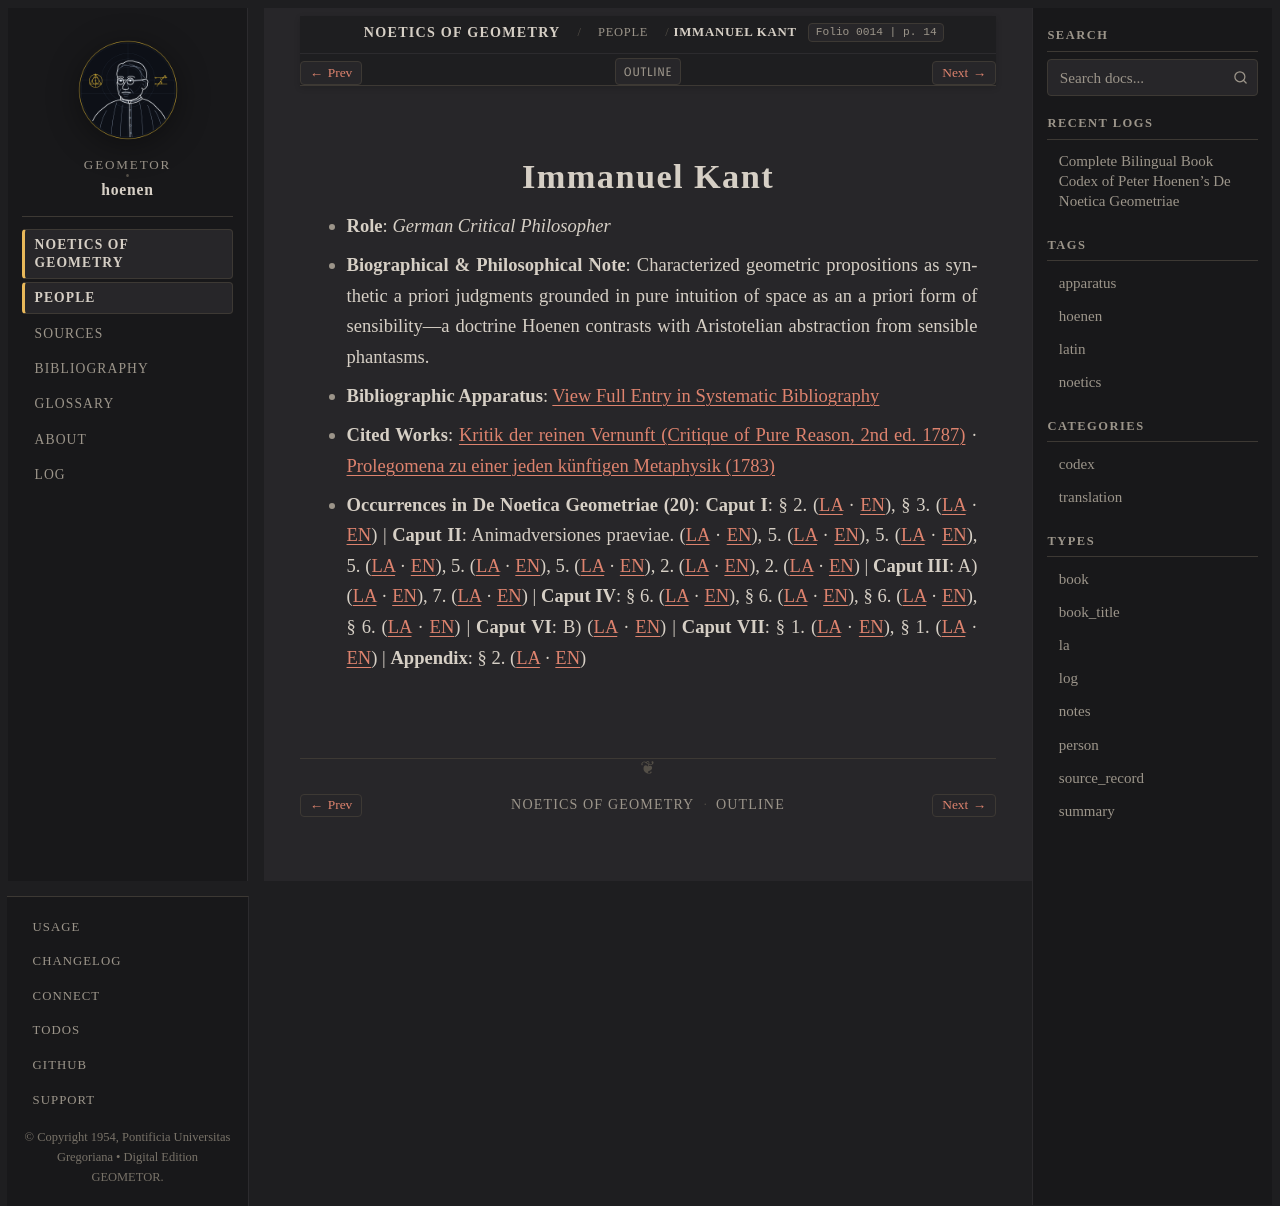

repository: geometor/hoenen · page: de_noetica_geometriae/people/kant.html · generator: sphinx

:type: person
:layout: book
:death_year: 1804
:death_label: 1804
:lifespan: 1724 – 1804
:excerpt: Role: German Critical Philosopher*
:folio: 0014
:page: 14

.. _person-kant:

Immanuel Kant
=============

* **Role**: *German Critical Philosopher*
* **Biographical & Philosophical Note**: Characterized geometric propositions as synthetic a priori judgments grounded in pure intuition of space as an a priori form of sensibility—a doctrine Hoenen contrasts with Aristotelian abstraction from sensible phantasms.
* **Bibliographic Apparatus**: :ref:`View Full Entry in Systematic Bibliography <bib-kant-immanuel>`
* **Cited Works**: `Kritik der reinen Vernunft (Critique of Pure Reason, 2nd ed. 1787) <bibliography.html#work-kant-krv>`__ · `Prolegomena zu einer jeden künftigen Metaphysik (1783) <bibliography.html#work-kant-prolegomena>`__
* **Occurrences in De Noetica Geometriae (20)**: **Caput I**: § 2. (`LA <caput-1/caput-1.html#occ-person-kant-1>`__ · `EN <caput-1/caput-1-en.html#occ-person-kant-1>`__), § 3. (`LA <caput-1/caput-1.html#occ-person-kant-2>`__ · `EN <caput-1/caput-1-en.html#occ-person-kant-2>`__) | **Caput II**: Animadversiones praeviae. (`LA <caput-2/caput-2.html#occ-person-kant-1>`__ · `EN <caput-2/caput-2-en.html#occ-person-kant-1>`__), 5. (`LA <caput-2/caput-2.html#occ-person-kant-2>`__ · `EN <caput-2/caput-2-en.html#occ-person-kant-2>`__), 5. (`LA <caput-2/caput-2.html#occ-person-kant-3>`__ · `EN <caput-2/caput-2-en.html#occ-person-kant-3>`__), 5. (`LA <caput-2/caput-2.html#occ-person-kant-4>`__ · `EN <caput-2/caput-2-en.html#occ-person-kant-4>`__), 5. (`LA <caput-2/caput-2.html#occ-person-kant-5>`__ · `EN <caput-2/caput-2-en.html#occ-person-kant-5>`__), 5. (`LA <caput-2/caput-2.html#occ-person-kant-6>`__ · `EN <caput-2/caput-2-en.html#occ-person-kant-6>`__), 2. (`LA <caput-2/caput-2.html#occ-person-kant-7>`__ · `EN <caput-2/caput-2-en.html#occ-person-kant-7>`__), 2. (`LA <caput-2/caput-2.html#occ-person-kant-8>`__ · `EN <caput-2/caput-2-en.html#occ-person-kant-8>`__) | **Caput III**: A) (`LA <caput-3/caput-3.html#occ-person-kant-1>`__ · `EN <caput-3/caput-3-en.html#occ-person-kant-1>`__), 7. (`LA <caput-3/caput-3.html#occ-person-kant-2>`__ · `EN <caput-3/caput-3-en.html#occ-person-kant-2>`__) | **Caput IV**: § 6. (`LA <caput-4/caput-4.html#occ-person-kant-1>`__ · `EN <caput-4/caput-4-en.html#occ-person-kant-1>`__), § 6. (`LA <caput-4/caput-4.html#occ-person-kant-2>`__ · `EN <caput-4/caput-4-en.html#occ-person-kant-2>`__), § 6. (`LA <caput-4/caput-4.html#occ-person-kant-3>`__ · `EN <caput-4/caput-4-en.html#occ-person-kant-3>`__), § 6. (`LA <caput-4/caput-4.html#occ-person-kant-4>`__ · `EN <caput-4/caput-4-en.html#occ-person-kant-4>`__) | **Caput VI**: B) (`LA <caput-6/caput-6.html#occ-person-kant-1>`__ · `EN <caput-6/caput-6-en.html#occ-person-kant-1>`__) | **Caput VII**: § 1. (`LA <caput-7/caput-7.html#occ-person-kant-1>`__ · `EN <caput-7/caput-7-en.html#occ-person-kant-1>`__), § 1. (`LA <caput-7/caput-7.html#occ-person-kant-2>`__ · `EN <caput-7/caput-7-en.html#occ-person-kant-2>`__) | **Appendix**: § 2. (`LA <appendix/appendix.html#occ-person-kant-1>`__ · `EN <appendix/appendix-en.html#occ-person-kant-1>`__)
